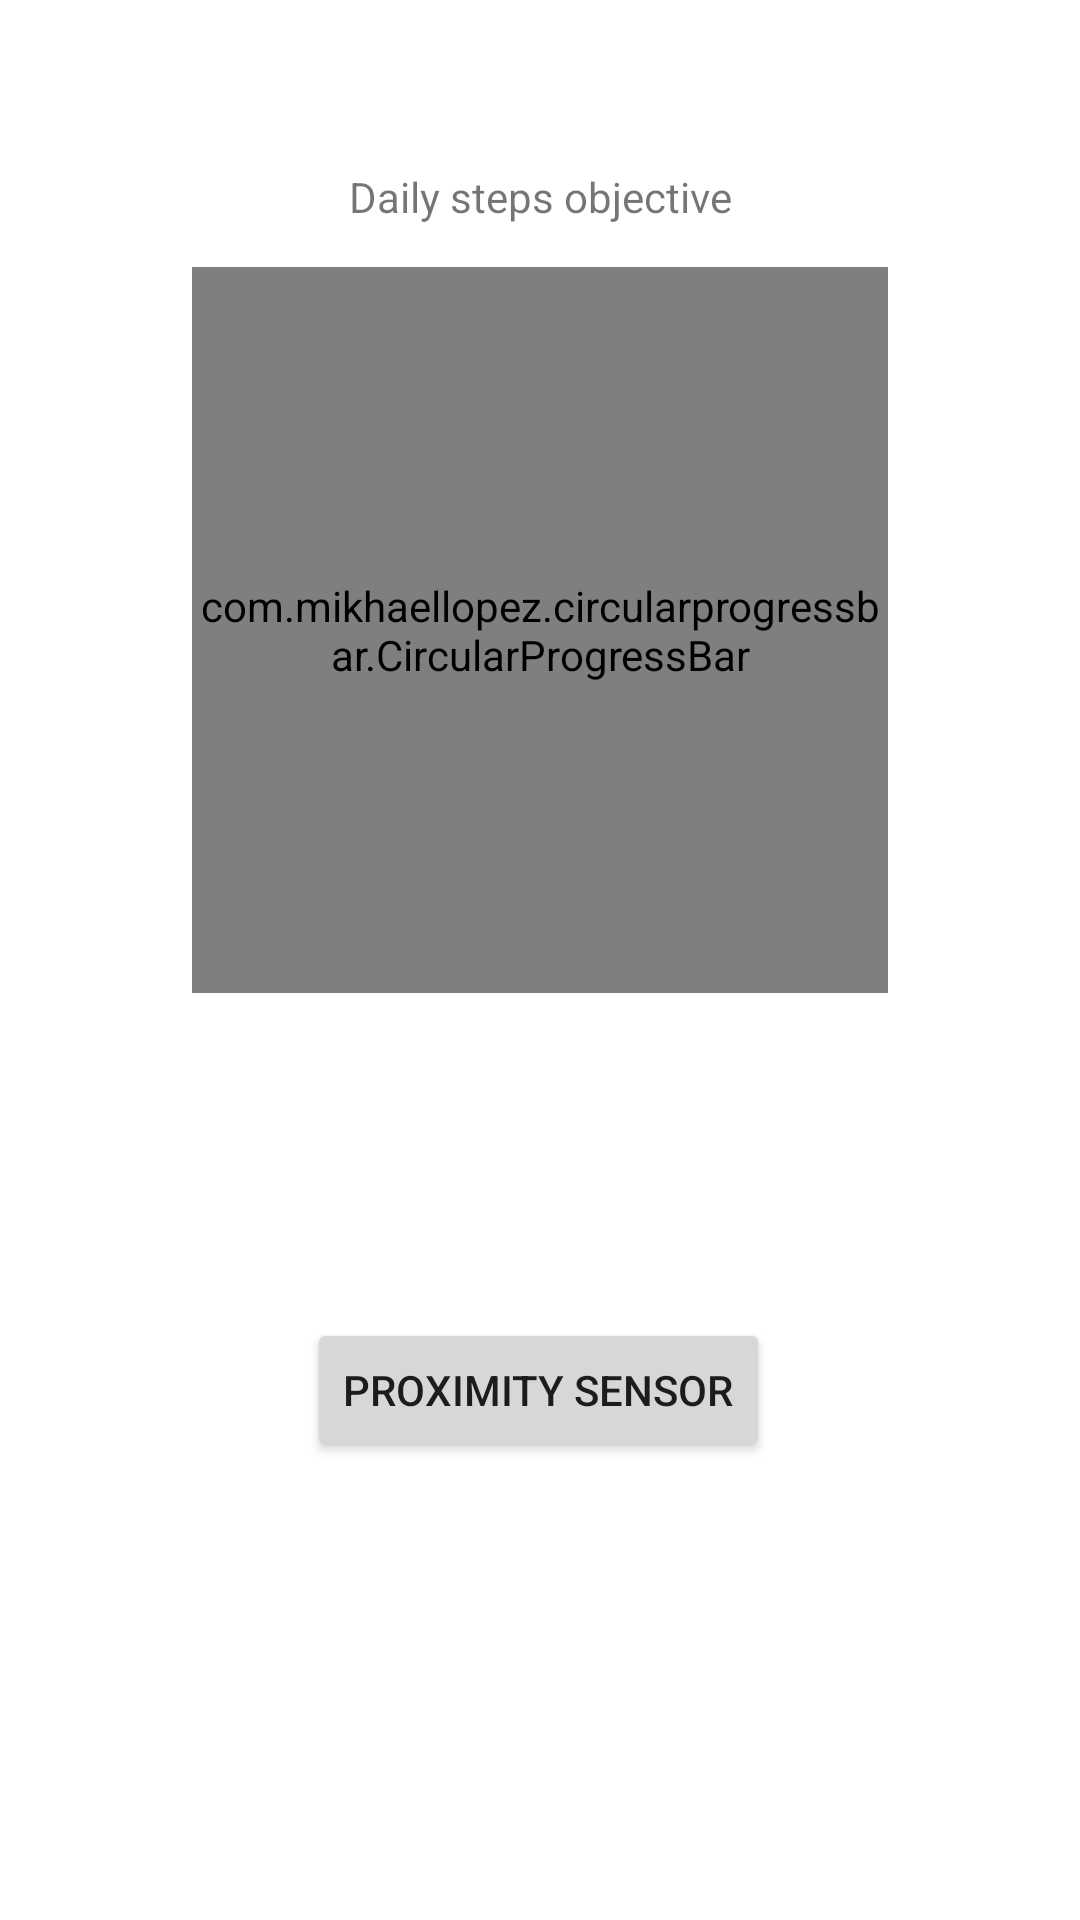

This screen was rendered from an Android layout file. Write that file and the resources it references.
<!-- AndroidManifest.xml: application theme Theme.FitnessApp2 -->
<!-- res/layout/fragment_home.xml -->
<?xml version="1.0" encoding="utf-8"?>
<androidx.constraintlayout.widget.ConstraintLayout xmlns:android="http://schemas.android.com/apk/res/android"
    xmlns:app="http://schemas.android.com/apk/res-auto"
    xmlns:tools="http://schemas.android.com/tools"
    android:id="@+id/container"
    android:layout_width="match_parent"
    android:layout_height="match_parent"
    android:paddingTop="?attr/actionBarSize">


    <Button
        android:id="@+id/button"
        android:layout_width="wrap_content"
        android:layout_height="wrap_content"
        android:text="Proximity sensor"
        app:layout_constraintBottom_toBottomOf="parent"
        app:layout_constraintEnd_toEndOf="parent"
        app:layout_constraintHorizontal_bias="0.497"
        app:layout_constraintStart_toStartOf="parent"
        app:layout_constraintTop_toTopOf="parent"
        app:layout_constraintVertical_bias="0.715" />

    <com.mikhaellopez.circularprogressbar.CircularProgressBar
        android:id="@+id/circularProgressBar"
        android:layout_width="232dp"
        android:layout_height="242dp"
        app:cpb_background_progressbar_color="#b6bbd8"
        app:cpb_background_progressbar_width="5dp"
        app:cpb_progress_direction="to_right"
        app:cpb_progressbar_color="#3f51b5"
        app:cpb_progressbar_width="10dp"
        app:cpb_round_border="false"
        app:layout_constraintBottom_toTopOf="@+id/button"
        app:layout_constraintEnd_toEndOf="parent"
        app:layout_constraintStart_toStartOf="parent"
        app:layout_constraintTop_toBottomOf="@+id/textView9"
        app:layout_constraintVertical_bias="0.115"
        tools:ignore="MissingClass,MissingConstraints" />

    <TextView
        android:id="@+id/textView6"
        android:layout_width="wrap_content"
        android:layout_height="wrap_content"
        android:layout_marginTop="104dp"
        android:text=""
        app:layout_constraintEnd_toEndOf="@+id/circularProgressBar"
        app:layout_constraintHorizontal_bias="0.495"
        app:layout_constraintStart_toStartOf="@+id/circularProgressBar"
        app:layout_constraintTop_toTopOf="@+id/circularProgressBar" />

    <TextView
        android:id="@+id/textView9"
        android:layout_width="wrap_content"
        android:layout_height="wrap_content"
        android:text="Daily steps objective"
        app:layout_constraintEnd_toEndOf="parent"
        app:layout_constraintStart_toStartOf="parent"
        app:layout_constraintTop_toTopOf="parent" />
</androidx.constraintlayout.widget.ConstraintLayout>
<!-- resources referenced by this layout -->
<resources>
  <style name="Theme.FitnessApp2" parent="Theme.MaterialComponents.DayNight.DarkActionBar">
          
          <item name="colorPrimary">@color/purple_500</item>
          <item name="colorPrimaryVariant">@color/purple_700</item>
          <item name="colorOnPrimary">@color/white</item>
          
          <item name="colorSecondary">@color/teal_200</item>
          <item name="colorSecondaryVariant">@color/teal_700</item>
          <item name="colorOnSecondary">@color/black</item>
          
          <item name="android:statusBarColor">?attr/colorPrimaryVariant</item>
          
      </style>
  <!-- not gathered from this repository: default colours our renderer supplied (Android Studio template values) -->
  <color name="purple_500">#FF6200EE</color>
  <color name="purple_700">#FF3700B3</color>
  <color name="teal_200">#FF03DAC5</color>
  <color name="teal_700">#FF018786</color>
  <color name="black">#FF000000</color>
  <color name="white">#FFFFFFFF</color>
</resources>
